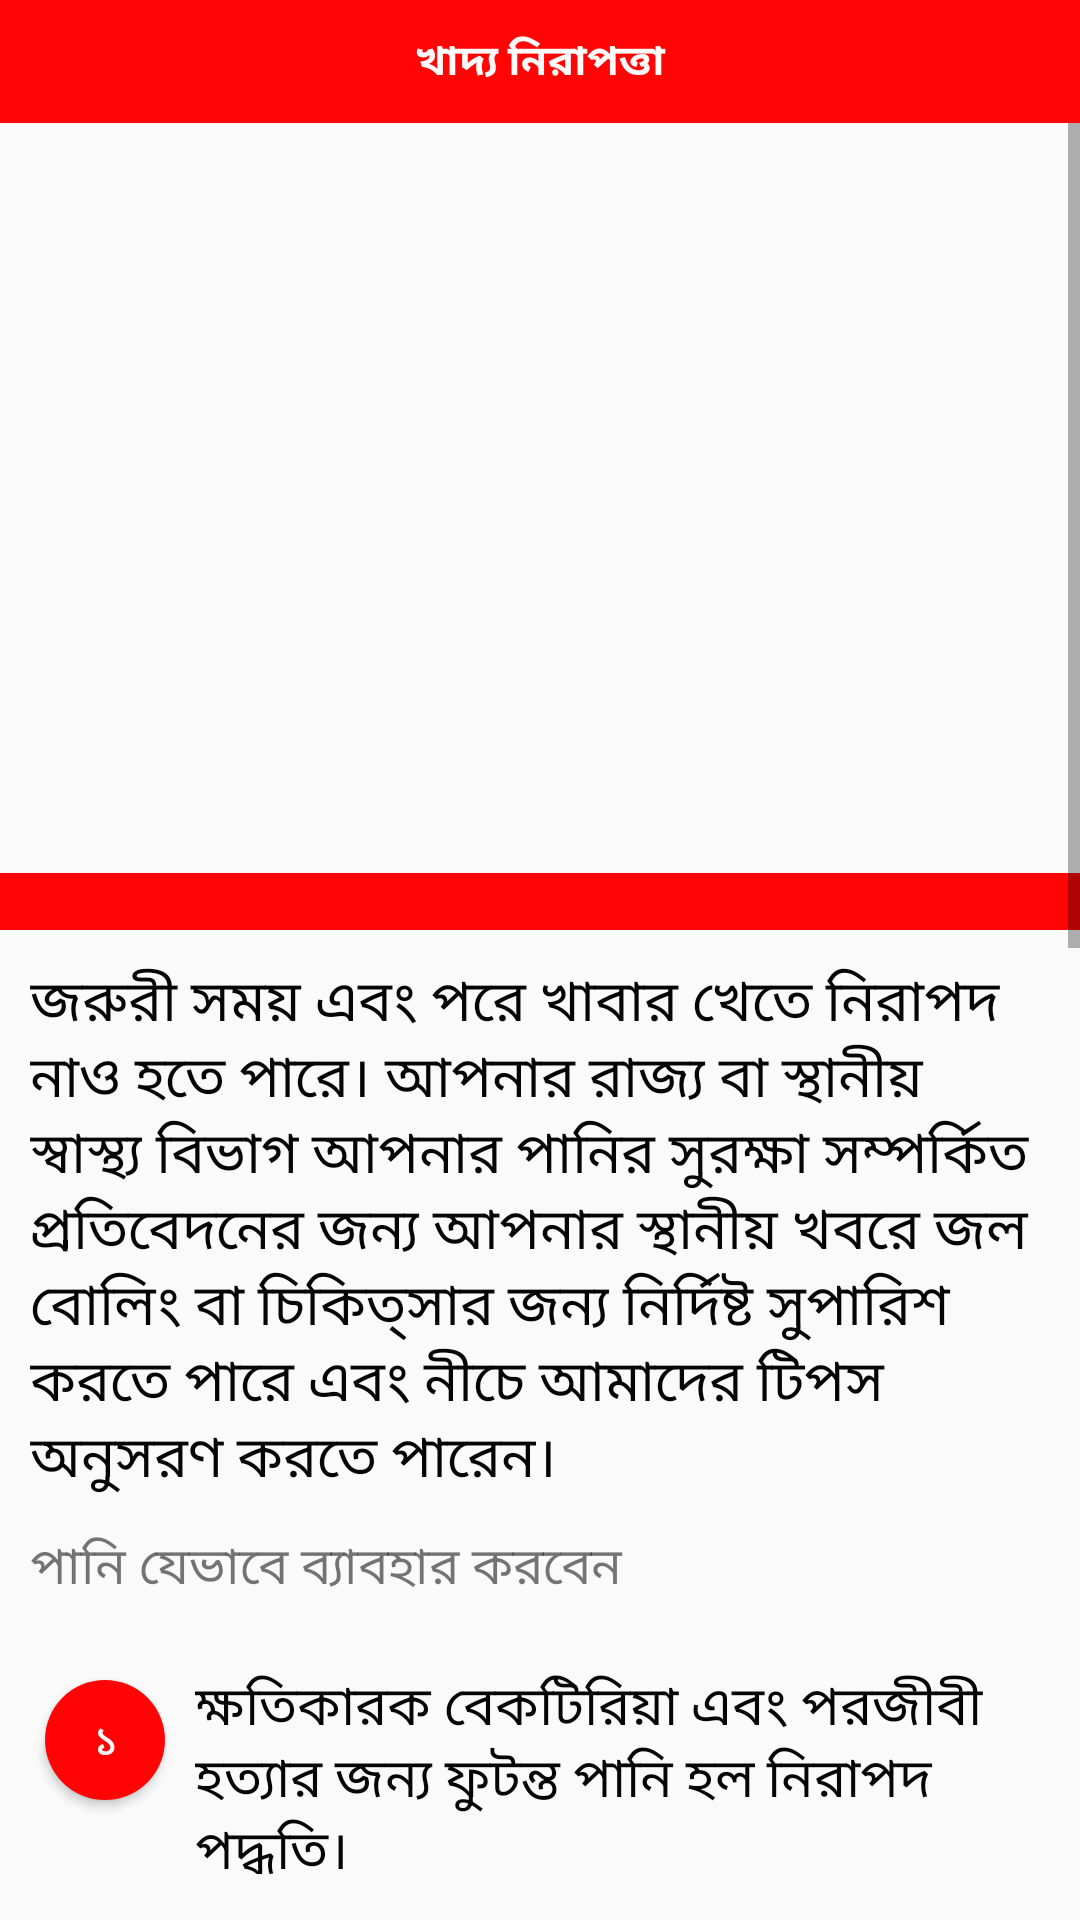

The Android layout XML behind this screen, and the referenced resources:
<!-- AndroidManifest.xml: application theme My_Style -->
<!-- res/layout/activity_food.xml -->
<?xml version="1.0" encoding="utf-8"?>
<LinearLayout
    xmlns:android="http://schemas.android.com/apk/res/android"
    xmlns:app="http://schemas.android.com/apk/res-auto"
    xmlns:tools="http://schemas.android.com/tools"
    android:layout_width="match_parent"
    android:layout_height="match_parent"
    android:orientation="vertical"
    tools:context=".food">
    <TextView
        android:padding="10dp"
        android:textStyle="bold"
        android:gravity="center"
        android:textColor="@color/white_colour"
        android:text="@string/food"
        android:background="@color/red_colour"
        android:layout_width="match_parent"
        android:layout_height="wrap_content">
    </TextView>
    <ScrollView
        android:layout_width="match_parent"
        android:layout_height="wrap_content">
        <LinearLayout
            android:orientation="vertical"
            android:layout_width="match_parent"
            android:layout_height="wrap_content">
            <LinearLayout
                android:orientation="vertical"
                android:layout_width="match_parent"
                android:layout_height="wrap_content">

                <ImageView
                    android:src="@drawable/f1"
                    android:layout_width="match_parent"
                    android:layout_height="250dp">

                </ImageView>
                <TextView
                    android:background="@color/red_colour"
                    android:layout_width="match_parent"
                    android:layout_height="wrap_content">
                </TextView>
                <TextView
                    android:layout_marginLeft="10dp"
                    android:layout_marginTop="10dp"
                    android:textColor="@color/black_colour"
                    android:textSize="19sp"
                    android:text="@string/food1"
                    android:layout_width="match_parent"
                    android:layout_height="wrap_content">

                </TextView>
                <TextView
                    android:layout_margin="10dp"
                    android:textSize="17sp"
                    android:text="@string/food11"
                    android:layout_width="match_parent"
                    android:layout_height="wrap_content">

                </TextView>
                <LinearLayout
                    android:padding="5dp"
                    android:orientation="horizontal"
                    android:layout_width="match_parent"
                    android:layout_height="wrap_content">
                    <Button
                        android:layout_margin="10dp"
                        android:textColor="@color/white_colour"
                        android:background="@drawable/roundbutton"
                        android:padding="10dp"
                        android:text="@string/one"
                        android:layout_width="40dp"
                        android:layout_height="40dp">
                    </Button>
                    <TextView
                        android:textSize="18sp"
                        android:text="@string/food22"
                        android:textColor="@color/black_colour"
                        android:layout_width="match_parent"
                        android:layout_height="wrap_content">

                    </TextView>

                </LinearLayout>


            </LinearLayout>
            <LinearLayout
                android:padding="10dp"
                android:orientation="horizontal"
                android:layout_width="match_parent"
                android:layout_height="wrap_content">
                <Button
                    android:layout_margin="10dp"
                    android:textColor="@color/white_colour"
                    android:background="@drawable/roundbutton"
                    android:padding="10dp"
                    android:text="@string/two"
                    android:layout_width="40dp"
                    android:layout_height="40dp">
                </Button>
                <TextView
                    android:textSize="18sp"
                    android:text="@string/food33"
                    android:textColor="@color/black_colour"
                    android:layout_width="match_parent"
                    android:layout_height="wrap_content">

                </TextView>

            </LinearLayout>
            <LinearLayout
                android:padding="10dp"
                android:orientation="horizontal"
                android:layout_width="match_parent"
                android:layout_height="wrap_content">
                <Button
                    android:layout_margin="10dp"
                    android:textColor="@color/white_colour"
                    android:background="@drawable/roundbutton"
                    android:padding="10dp"
                    android:text="@string/three"
                    android:layout_width="40dp"
                    android:layout_height="40dp">
                </Button>
                <TextView
                    android:textSize="18sp"
                    android:text="@string/food44"
                    android:textColor="@color/black_colour"
                    android:layout_width="match_parent"
                    android:layout_height="wrap_content">

                </TextView>

            </LinearLayout>
            <TextView
                android:layout_margin="10dp"
                android:textSize="17sp"
                android:text="@string/food55"
                android:layout_width="match_parent"
                android:layout_height="wrap_content">
            </TextView>


            <LinearLayout
                android:padding="5dp"
                android:orientation="horizontal"
                android:layout_width="match_parent"
                android:layout_height="wrap_content">
                <Button
                    android:layout_margin="10dp"
                    android:textColor="@color/white_colour"
                    android:background="@drawable/roundbutton"
                    android:padding="10dp"
                    android:text="@string/one"
                    android:layout_width="40dp"
                    android:layout_height="40dp">
                </Button>
                <TextView
                    android:textSize="18sp"
                    android:text="@string/food111"
                    android:textColor="@color/black_colour"
                    android:layout_width="match_parent"
                    android:layout_height="wrap_content">

                </TextView>

            </LinearLayout>
            <LinearLayout
                android:padding="10dp"
                android:orientation="horizontal"
                android:layout_width="match_parent"
                android:layout_height="wrap_content">
                <Button
                    android:layout_margin="10dp"
                    android:textColor="@color/white_colour"
                    android:background="@drawable/roundbutton"
                    android:padding="10dp"
                    android:text="@string/two"
                    android:layout_width="40dp"
                    android:layout_height="40dp">
                </Button>
                <TextView
                    android:textSize="18sp"
                    android:text="@string/food1111"
                    android:textColor="@color/black_colour"
                    android:layout_width="match_parent"
                    android:layout_height="wrap_content">

                </TextView>

            </LinearLayout>
            <LinearLayout
                android:padding="10dp"
                android:orientation="horizontal"
                android:layout_width="match_parent"
                android:layout_height="wrap_content">
                <Button
                    android:layout_margin="10dp"
                    android:textColor="@color/white_colour"
                    android:background="@drawable/roundbutton"
                    android:padding="10dp"
                    android:text="@string/three"
                    android:layout_width="40dp"
                    android:layout_height="40dp">
                </Button>
                <TextView
                    android:textSize="18sp"
                    android:text="@string/g1"
                    android:textColor="@color/black_colour"
                    android:layout_width="match_parent"
                    android:layout_height="wrap_content">

                </TextView>

            </LinearLayout>
            <LinearLayout
                android:padding="10dp"
                android:orientation="horizontal"
                android:layout_width="match_parent"
                android:layout_height="wrap_content">
                <Button
                    android:layout_margin="10dp"
                    android:textColor="@color/white_colour"
                    android:background="@drawable/roundbutton"
                    android:padding="10dp"
                    android:text="@string/four"
                    android:layout_width="40dp"
                    android:layout_height="40dp">
                </Button>
                <TextView
                    android:textSize="18sp"
                    android:text="@string/g2"
                    android:textColor="@color/black_colour"
                    android:layout_width="match_parent"
                    android:layout_height="wrap_content">

                </TextView>

            </LinearLayout>
            <LinearLayout
                android:padding="10dp"
                android:orientation="horizontal"
                android:layout_width="match_parent"
                android:layout_height="wrap_content">
                <Button
                    android:layout_margin="10dp"
                    android:textColor="@color/white_colour"
                    android:background="@drawable/roundbutton"
                    android:padding="10dp"
                    android:text="@string/five"
                    android:layout_width="40dp"
                    android:layout_height="40dp">
                </Button>
                <TextView
                    android:textSize="18sp"
                    android:text="@string/g3"
                    android:textColor="@color/black_colour"
                    android:layout_width="match_parent"
                    android:layout_height="wrap_content">

                </TextView>

            </LinearLayout>

        </LinearLayout>

    </ScrollView>
</LinearLayout>
<!-- resources referenced by this layout -->
<resources>
  <color name="black_colour">#FA000000</color>
  <color name="red_colour">#FAFF0000</color>
  <color name="white_colour">#FAFFFFFF</color>
  <!-- drawable roundbutton (drawable) -->
  <?xml version="1.0" encoding="utf-8"?>
  <shape xmlns:android="http://schemas.android.com/apk/res/android">
  
      <solid android:color="@color/red_colour">
  
      </solid>
     <corners android:radius="200dp">
  
     </corners>
  
  
  </shape>
  <string name="five">৫</string>
  <string name="food">খাদ্য নিরাপত্তা</string>
  <string name="food1">জরুরী সময় এবং পরে খাবার খেতে নিরাপদ নাও হতে পারে। আপনার রাজ্য বা স্থানীয় স্বাস্থ্য বিভাগ আপনার পানির সুরক্ষা সম্পর্কিত প্রতিবেদনের জন্য আপনার স্থানীয় খবরে জল
          বোলিং বা চিকিত্সার জন্য নির্দিষ্ট সুপারিশ করতে পারে এবং নীচে আমাদের টিপস অনুসরণ করতে পারেন।</string>
  <string name="food11">পানি যেভাবে ব্যাবহার করবেন</string>
  <string name="food111">দীর্ঘ সময় ধরে খাবার ঠাণ্ডা রাখার জন্য শীতকালে বা রেফ্রিজারেটরে বরফ দিয়ে আপনার খাবারটি ঘিরে ফেলুন।</string>
  <string name="food1111">শুকনো, শীতল জায়গায়  প্যাকেটজাত খাবার রাখুন এবং এটিকে সর্বদা ঢেকে রাখুন।</string>
  <string name="food22">ক্ষতিকারক বেকটিরিয়া এবং পরজীবী হত্যার জন্য ফুটন্ত পানি হল নিরাপদ পদ্ধতি।</string>
  <string name="food33">পানি এটি পান করার আগে ঠান্ডা হতে দিন।</string>
  <string name="food44">আপনি যদি পানি সিদ্ধ করতে না পারেন তবে আপনি এটি ক্লোরিন ট্যাবলেট, আয়োডিন ট্যাবলেট দিয়ে ব্যাবহার করতে পারেন।</string>
  <string name="food55">খাদ্য সংরক্ষণ</string>
  <string name="four">৪</string>
  <string name="g1">যদি মনে হয় বিদ্যুৎ বিভ্রাট একদিন ছাড়িয়ে যাবে, আপনার ফ্রিজের আইটেমগুলির জন্য বরফ সহ একটি কুলার প্রস্তুত করুন।</string>
  <string name="g2">খাবারের সুরক্ষা নির্ধারণের জন্য কখনই স্বাদ গ্রহণ করবেন না।</string>
  <string name="g3">পরিষ্কারে সেদ্ধ করে বা 10 থেকে 15 মিনিটের জন্য নিমজ্জন করে খাবারগুলি সানিটাইজ করুন।</string>
  <string name="one">১</string>
  <string name="three">৩</string>
  <string name="two">২</string>
  <style name="My_Style" parent="Theme.AppCompat.Light.NoActionBar">
          <item name="windowActionBar"> false </item>
          <item name="windowNoTitle"> true </item>
      </style>
</resources>
